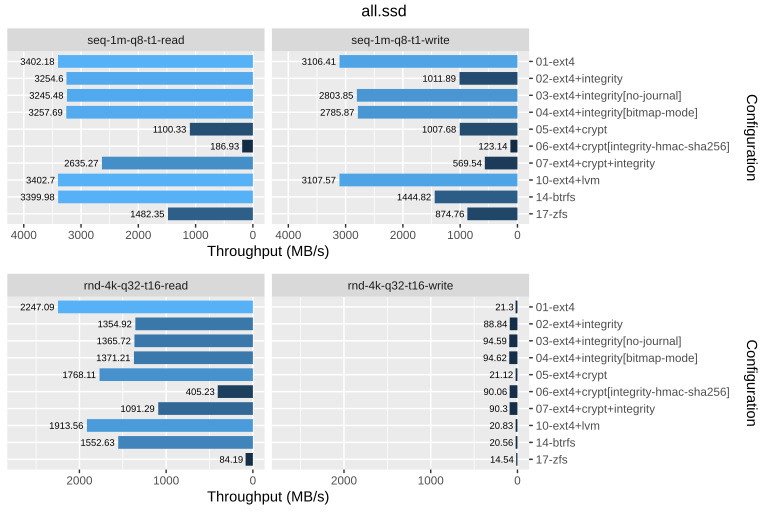

Data behind this chart, as committed beside it:
drive, config, rw, bw_mbps
ssd, 01-ext4, rnd-4k-q32-t16-read, 2247
ssd, 01-ext4, rnd-4k-q32-t16-write, 21.3
ssd, 01-ext4, seq-1m-q8-t1-read, 3402
ssd, 01-ext4, seq-1m-q8-t1-write, 3106
ssd, 02-ext4+integrity, rnd-4k-q32-t16-read, 1355
ssd, 02-ext4+integrity, rnd-4k-q32-t16-write, 88.84
ssd, 02-ext4+integrity, seq-1m-q8-t1-read, 3255
ssd, 02-ext4+integrity, seq-1m-q8-t1-write, 1012
ssd, 03-ext4+integrity[no-journal], rnd-4k-q32-t16-read, 1366
ssd, 03-ext4+integrity[no-journal], rnd-4k-q32-t16-write, 94.59
ssd, 03-ext4+integrity[no-journal], seq-1m-q8-t1-read, 3245
ssd, 03-ext4+integrity[no-journal], seq-1m-q8-t1-write, 2804
ssd, 04-ext4+integrity[bitmap-mode], rnd-4k-q32-t16-read, 1371
ssd, 04-ext4+integrity[bitmap-mode], rnd-4k-q32-t16-write, 94.62
ssd, 04-ext4+integrity[bitmap-mode], seq-1m-q8-t1-read, 3258
ssd, 04-ext4+integrity[bitmap-mode], seq-1m-q8-t1-write, 2786
ssd, 05-ext4+crypt, rnd-4k-q32-t16-read, 1768
ssd, 05-ext4+crypt, rnd-4k-q32-t16-write, 21.12
ssd, 05-ext4+crypt, seq-1m-q8-t1-read, 1100
ssd, 05-ext4+crypt, seq-1m-q8-t1-write, 1008
ssd, 06-ext4+crypt[integrity-hmac-sha256], rnd-4k-q32-t16-read, 405.2
ssd, 06-ext4+crypt[integrity-hmac-sha256], rnd-4k-q32-t16-write, 90.06
ssd, 06-ext4+crypt[integrity-hmac-sha256], seq-1m-q8-t1-read, 186.9
ssd, 06-ext4+crypt[integrity-hmac-sha256], seq-1m-q8-t1-write, 123.1
ssd, 07-ext4+crypt+integrity, rnd-4k-q32-t16-read, 1091
ssd, 07-ext4+crypt+integrity, rnd-4k-q32-t16-write, 90.3
ssd, 07-ext4+crypt+integrity, seq-1m-q8-t1-read, 2635
ssd, 07-ext4+crypt+integrity, seq-1m-q8-t1-write, 569.5
ssd, 10-ext4+lvm, rnd-4k-q32-t16-read, 1914
ssd, 10-ext4+lvm, rnd-4k-q32-t16-write, 20.83
ssd, 10-ext4+lvm, seq-1m-q8-t1-read, 3403
ssd, 10-ext4+lvm, seq-1m-q8-t1-write, 3108
ssd, 14-btrfs, rnd-4k-q32-t16-read, 1553
ssd, 14-btrfs, rnd-4k-q32-t16-write, 20.56
ssd, 14-btrfs, seq-1m-q8-t1-read, 3400
ssd, 14-btrfs, seq-1m-q8-t1-write, 1445
ssd, 17-zfs, rnd-4k-q32-t16-read, 84.19
ssd, 17-zfs, rnd-4k-q32-t16-write, 14.54
ssd, 17-zfs, seq-1m-q8-t1-read, 1482
ssd, 17-zfs, seq-1m-q8-t1-write, 874.8
